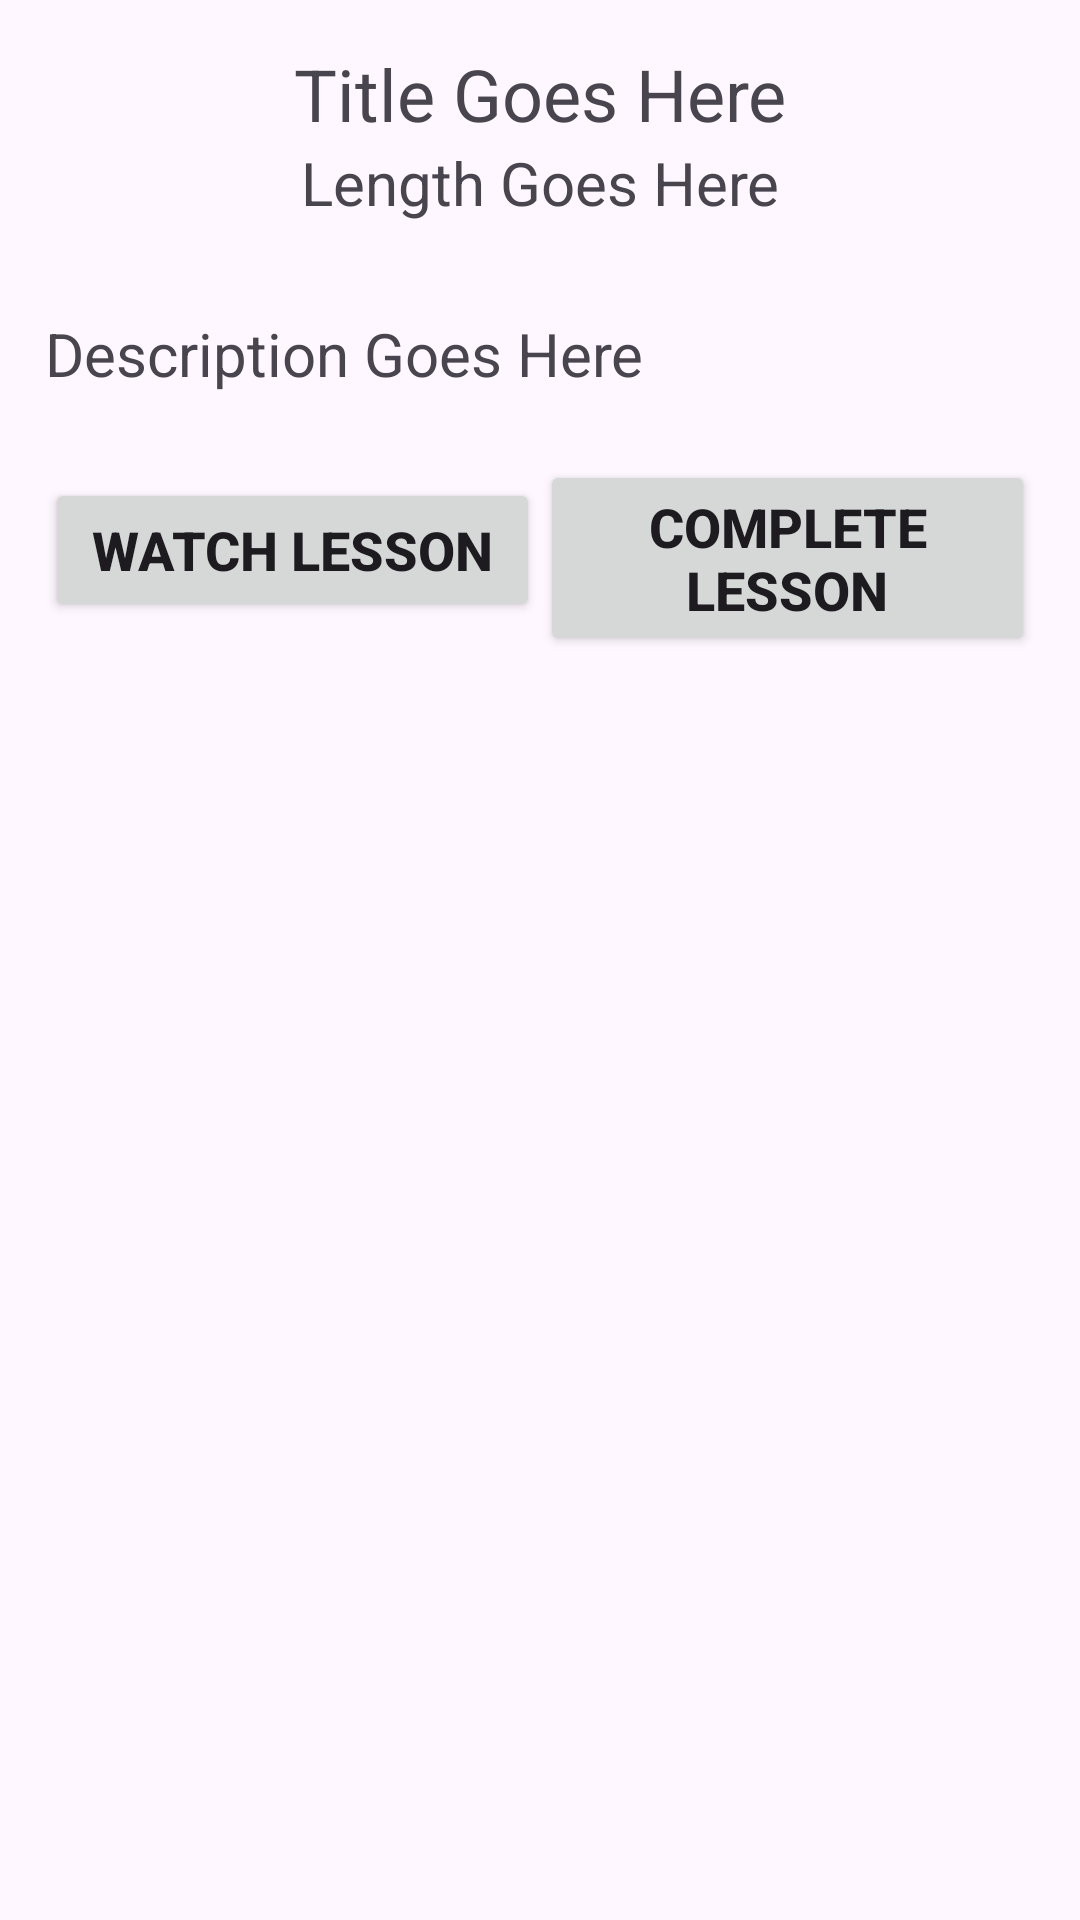

Here is an Android app screen rendered from its layout file. Give the layout XML and the strings, colors and styles it references.
<!-- AndroidManifest.xml: application theme Theme.PROJECTG08 -->
<!-- res/layout/activity_lesson_detail.xml -->
<?xml version="1.0" encoding="utf-8"?>
<androidx.constraintlayout.widget.ConstraintLayout xmlns:android="http://schemas.android.com/apk/res/android"
    xmlns:app="http://schemas.android.com/apk/res-auto"
    xmlns:tools="http://schemas.android.com/tools"
    android:id="@+id/main"
    android:layout_width="match_parent"
    android:layout_height="match_parent"
    tools:context=".LessonDetailActivity"
    android:padding="15dp"
    android:orientation="vertical">

    <TextView
        android:id="@+id/lessonTitle"
        android:layout_width="match_parent"
        android:layout_height="wrap_content"
        android:text="Title Goes Here"
        android:textAlignment="center"
        android:textSize="24sp"
        app:layout_constraintTop_toTopOf="parent"
        app:layout_constraintStart_toStartOf="parent"/>

    <TextView
        android:id="@+id/lessonLength"
        android:layout_width="match_parent"
        android:layout_height="wrap_content"
        android:text="Length Goes Here"
        android:textAlignment="center"
        android:textSize="20sp"
        app:layout_constraintTop_toBottomOf="@+id/lessonTitle"
        app:layout_constraintStart_toStartOf="parent"/>


    <TextView
        android:id="@+id/lessonDescription"
        android:layout_width="match_parent"
        android:layout_height="wrap_content"
        android:text="Description Goes Here"
        android:textSize="20sp"
        android:layout_marginTop="30dp"
        android:layout_marginBottom="30dp"
        app:layout_constraintTop_toBottomOf="@+id/lessonLength"
        app:layout_constraintStart_toStartOf="parent"/>

    <Button
        android:id="@+id/btnWatchLesson"
        android:layout_width="0dp"
        android:layout_height="wrap_content"
        android:text="Watch lesson"
        android:textSize="18sp"
        android:layout_marginTop="28dp"
        android:textStyle="bold"
        app:layout_constraintStart_toStartOf="parent"
        app:layout_constraintEnd_toStartOf="@+id/btnMarkComplete"
        app:layout_constraintTop_toBottomOf="@+id/lessonDescription"/>


    <Button
        android:id="@+id/btnMarkComplete"
        android:layout_width="0dp"
        android:layout_height="wrap_content"
        android:text="Complete Lesson"
        android:layout_marginTop="22dp"
        android:textSize="18sp"
        android:textStyle="bold"
        app:layout_constraintEnd_toEndOf="parent"
        app:layout_constraintStart_toEndOf="@+id/btnWatchLesson"
        app:layout_constraintTop_toBottomOf="@+id/lessonDescription"/>


</androidx.constraintlayout.widget.ConstraintLayout>
<!-- resources referenced by this layout -->
<resources>
  <style name="Theme.PROJECTG08" parent="Base.Theme.PROJECTG08" />
  <style name="Base.Theme.PROJECTG08" parent="Theme.Material3.DayNight.NoActionBar">
          
          
      </style>
</resources>
